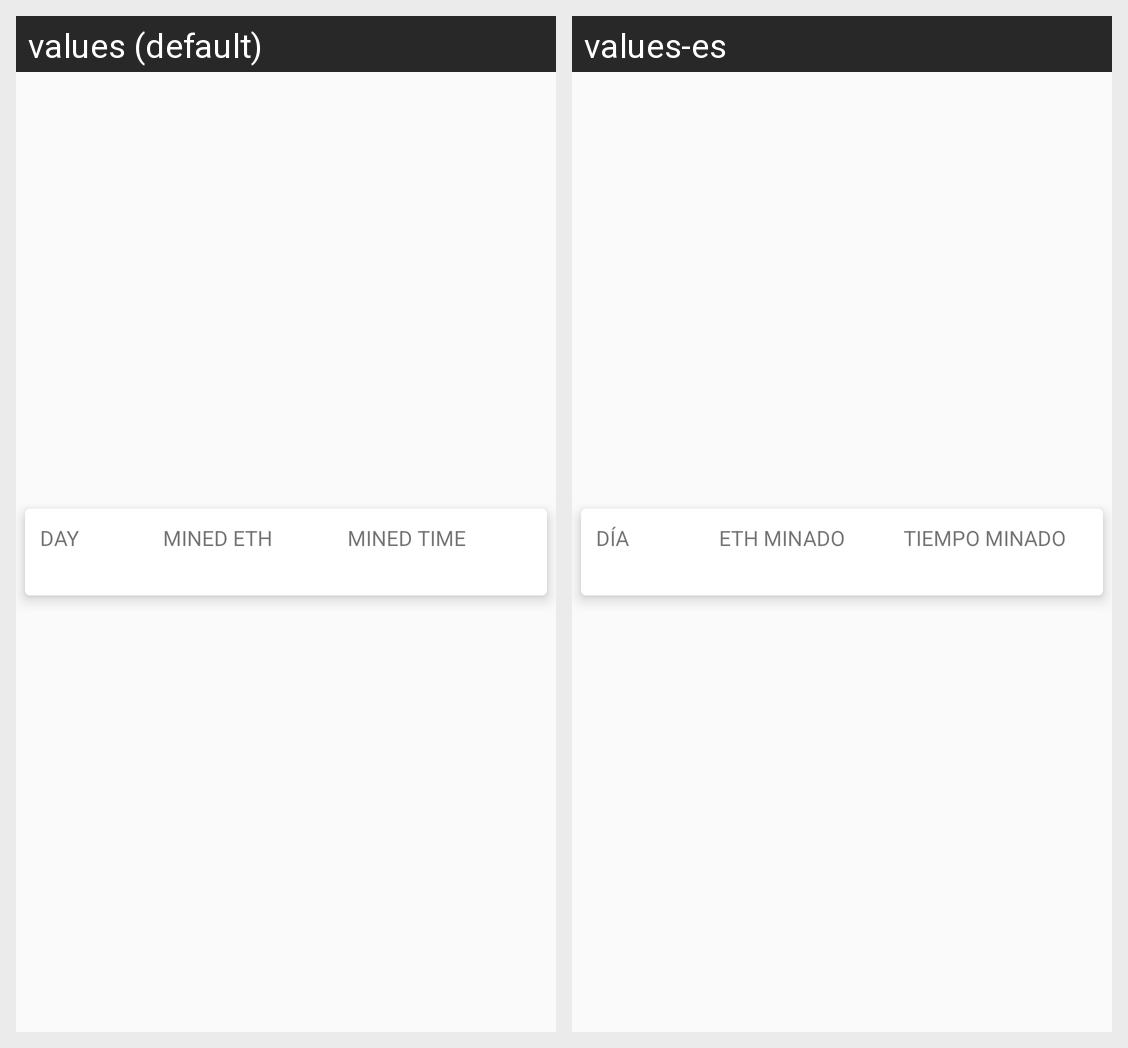

Strings drawn on this Android screen and how each of the app's shown locales translates them:
Android screen res/layout/card_history.xml rendered under 2 locales, left to right: values (default), values-es. Device: Nexus 5 (rendered at 1080×1920; each locale shown at half size, 540×960, under a caption strip naming it); theme AppTheme.
Strings drawn on this screen, with the default value and each locale's value (text and hints the layout hard-codes, and strings that could not be matched under every locale, appear in the picture but are not listed):

fragment_recycler_label_fecha
  values: DAY
  values-es: DÍA

fragment_recycler_label_amount
  values: MINED ETH
  values-es: ETH MINADO

fragment_recycler_label_time
  values: MINED TIME
  values-es: TIEMPO MINADO
